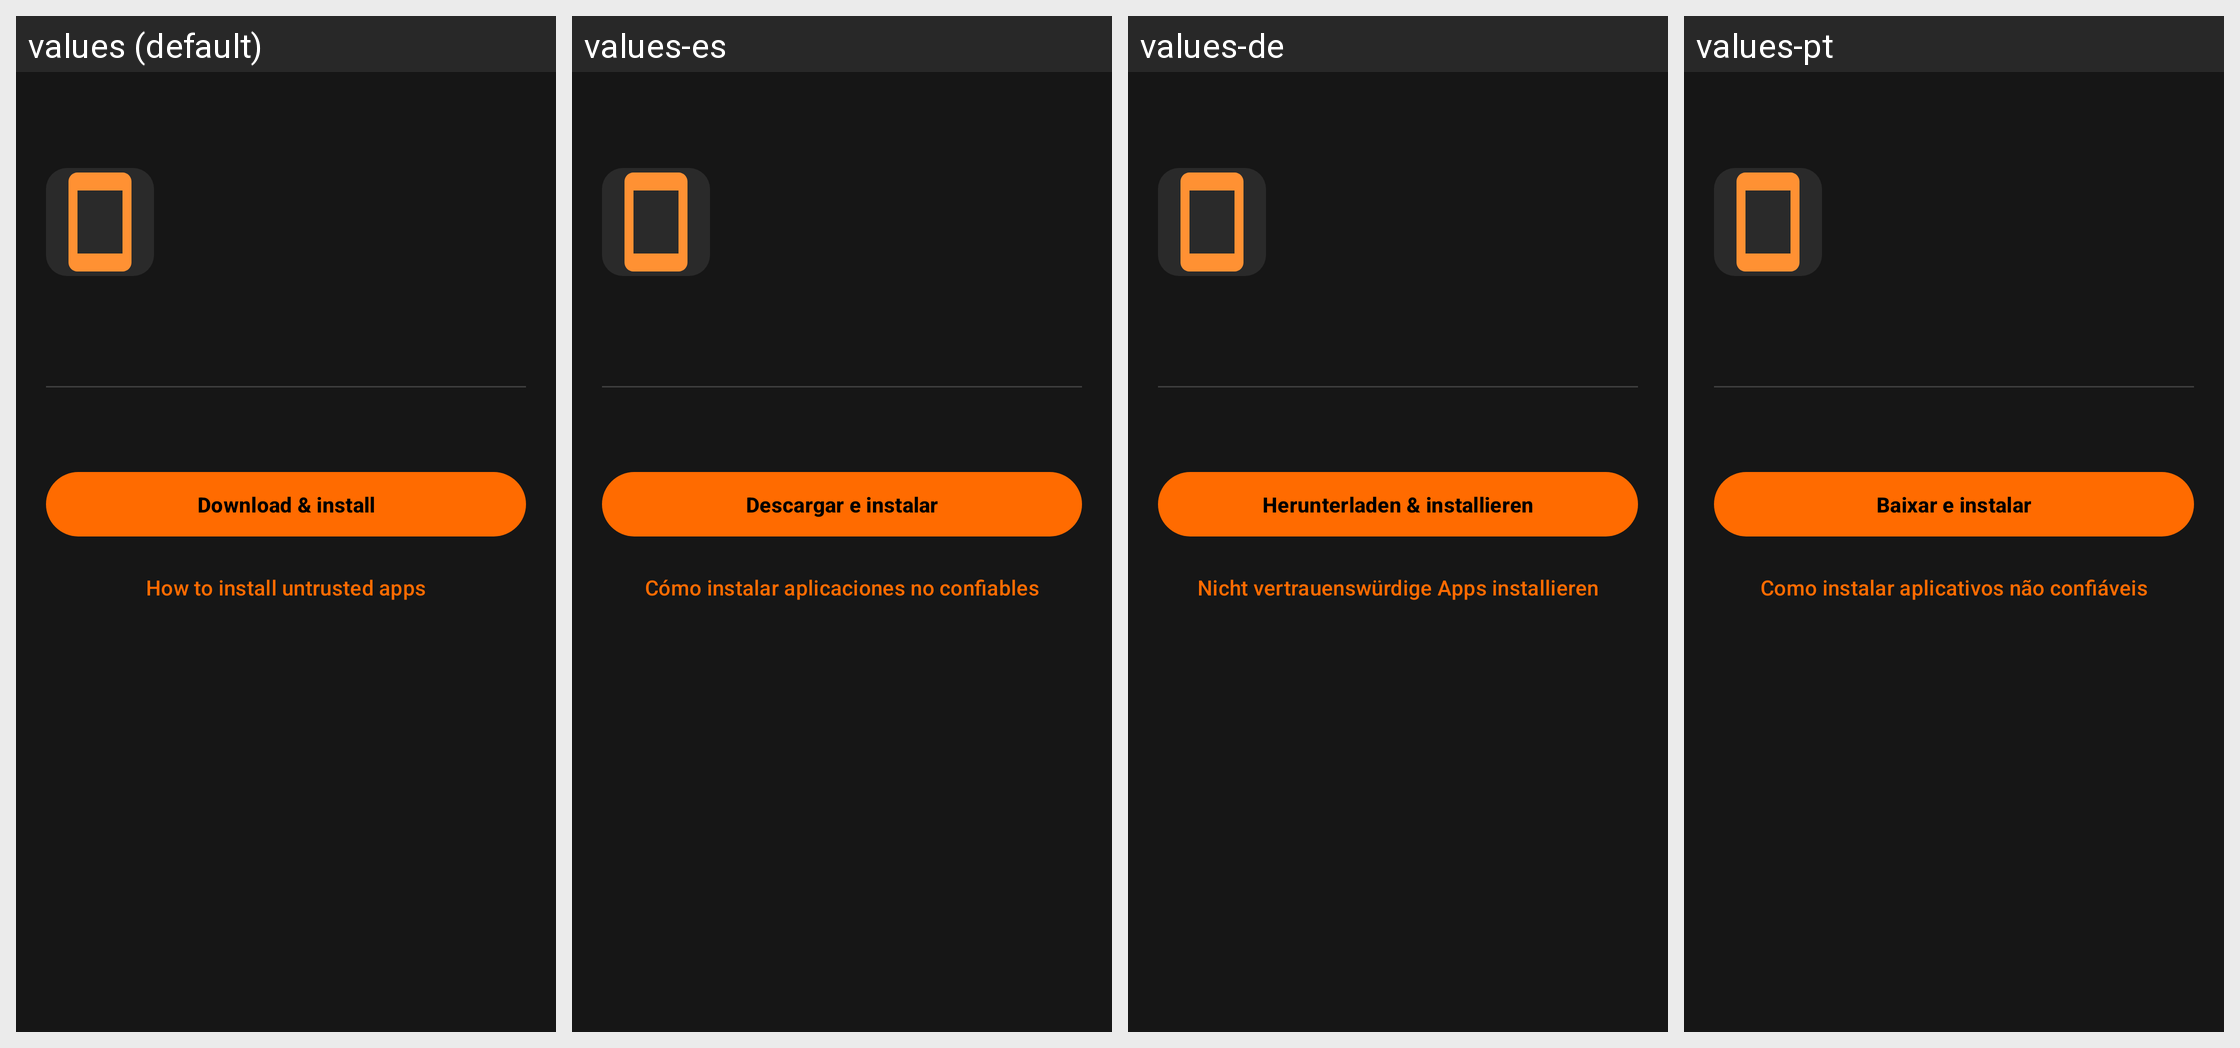

Locale-by-locale string values for the Android screen shown in this grid:
Android screen res/layout/activity_app_detail.xml rendered under 4 locales, left to right: values (default), values-es, values-de, values-pt. Device: Nexus 5 (rendered at 1080×1920; each locale shown at half size, 540×960, under a caption strip naming it); theme Theme.Suitefish.
Other locales in the repository, not shown: values-fr, values-hi, values-it, values-ja, values-ko, values-ru, values-tr, values-zh-rCN.
Strings drawn on this screen, with the default value and each locale's value (text and hints the layout hard-codes, and strings that could not be matched under every locale, appear in the picture but are not listed):

detail_download
  values: Download & install
  values-es: Descargar e instalar
  values-de: Herunterladen & installieren
  values-pt: Baixar e instalar

settings_show_install_help
  values: How to install untrusted apps
  values-es: Cómo instalar aplicaciones no confiables
  values-de: Nicht vertrauenswürdige Apps installieren
  values-pt: Como instalar aplicativos não confiáveis
